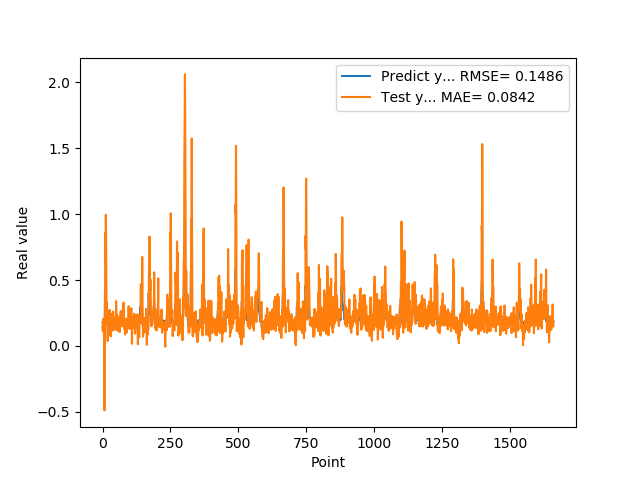

Values plotted in this chart, from the file beside it:
1.769561022520000082e-01, 1.493152411087770304e-01
1.810430586339999981e-01, 1.121951653573313029e-01
1.955727785830000398e-01, 2.053216569098763877e-01
1.954265981910000005e-01, 1.891587247113806769e-01
2.004670947789999880e-01, 1.302620843457456545e-01
2.029463946819999587e-01, 1.896838445614022761e-01
0.000000000000000000e+00, 1.863682868880544574e-01
1.862521618600000151e-01, -4.885177346192138836e-01
1.862153261900000301e-01, 2.012826562260609797e-01
4.038094580169999670e-01, 2.195863347160623147e-01
4.118085205549999461e-01, 8.579727875999386688e-01
3.743042349819999948e-01, 6.403603099565916557e-01
3.571429848669999685e-01, 9.939112369592831842e-01
2.572054266930000055e-01, 8.424661969151190366e-01
2.409307956699999753e-01, 4.323657830804402691e-01
2.253161966800000249e-01, 1.579730471481627929e-01
1.935185044999999937e-01, 3.336243463905896323e-01
1.787700653079999924e-01, 2.485257789783729410e-01
1.622045934200000150e-01, 1.784389491443335030e-01
1.761920750140000269e-01, 3.711542162710718129e-02
1.883655935530000325e-01, 1.676700103180968349e-01
1.861467957499999548e-01, 1.447680970318948601e-01
1.954913884399999968e-01, 1.445036732645245958e-01
1.954011768099999935e-01, 1.970236066356593485e-01
1.660518944260000185e-01, 1.590193613570513864e-01
1.907722949980000249e-01, 8.067279227238456640e-02
2.156041562559999625e-01, 2.736884794308025448e-01
1.898660957809999716e-01, 1.990566067099147352e-01
1.770474612709999895e-01, 1.005477871961845959e-01
2.001174986360000074e-01, 2.263547746331632804e-01
1.948629021640000125e-01, 2.475003825777339628e-01
1.922753006219999894e-01, 7.273657071567379839e-02
1.779100298880000042e-01, 1.942980626062220662e-01
1.810636967419999854e-01, 1.311494104592304810e-01
1.680064052340000114e-01, 1.528762599093176910e-01
1.635809391740000174e-01, 1.161955614028956640e-01
1.706920862200000111e-01, 1.761427118524419577e-01
1.916799396280000345e-01, 1.495046541705274401e-01
2.085516005749999957e-01, 1.434262542173710131e-01
2.058236002919999752e-01, 2.608214119209796844e-01
1.828240007160000513e-01, 1.254239158642482532e-01
1.857409924269999846e-01, 1.192490688698546464e-01
1.775099337099999841e-01, 1.808094068159195877e-01
1.752161234619999952e-01, 1.375180769072808229e-01
1.971126049759999999e-01, 1.626157225265691397e-01
1.845117062330000057e-01, 2.112963094984759982e-01
1.984785944219999987e-01, 1.565653172868940457e-01
2.143009155989999692e-01, 2.169419758669365039e-01
1.841159015890000139e-01, 2.067606152672961384e-01
2.104043960570000094e-01, 1.242962922576778817e-01
2.032361328599999739e-01, 3.401364304812096728e-01
2.088565975429999833e-01, 1.576628259485295114e-01
1.960448026660000231e-01, 1.422648124351386656e-01
1.900728046889999523e-01, 1.564738418327821234e-01
1.658952832220000062e-01, 2.352442493010728219e-01
1.872539073229999851e-01, 1.158999855844385640e-01
1.852532625200000171e-01, 1.919332865007732092e-01
1.799222826959999966e-01, 1.986151760114768239e-01
2.012764066460000223e-01, 1.674441974169398606e-01
1.978618204589999985e-01, 1.914027496471399081e-01
1.950792670250000027e-01, 1.205938476886860844e-01
... 1,599 more rows
